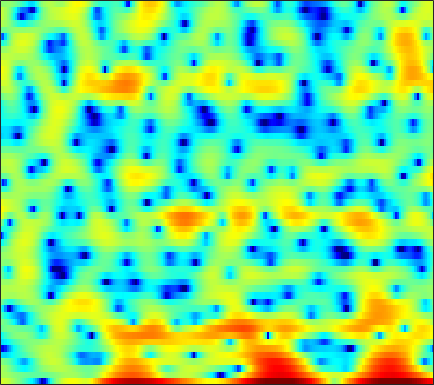

The data file committed next to this chart (first rows):
3.7028, 3.5239, 3.246, 2.8756, 2.4807, 1.8723, 1.2294, 0.66727, -0.14066, -0.98316, -1.8543, -2.5586, -3.5772, -4.6142, -5.5357, -6.9598, -8.8518, -10.8, -14.45, -20.063, -17.611, -12.5, -7.8263, -4.4629
1.814, 1.675, 1.45, 1.178, 0.9528, 0.6367, 0.3068, 0.05742, -0.264, -0.5567, -0.8269, -0.9957, -1.187, -1.34, -1.422, -1.497, -1.524, -1.523, -1.47, -1.365, -1.207, -1.045, -0.782, -0.4727
1.911, 1.503, 0.8741, 0.1451, -0.4708, -1.379, -2.374, -3.159, -4.203, -5.102, -5.648, -5.724, -5.35, -4.583, -3.877, -2.898, -1.949, -1.298, -0.5082, 0.1706, 0.7509, 1.125, 1.537, 1.866
0.4213, -0.0345, -0.691, -1.413, -2.02, -2.941, -4.039, -5.012, -6.511, -8.12, -9.359, -9.47, -8.238, -6.265, -4.754, -2.946, -1.443, -0.4782, 0.6017, 1.463, 2.135, 2.522, 2.903, 3.12
-6.95, -7.32, -7.273, -6.784, -6.279, -5.557, -4.889, -4.434, -3.887, -3.356, -2.822, -2.4, -1.791, -1.145, -0.6294, 0.05196, 0.7085, 1.172, 1.734, 2.2, 2.565, 2.769, 2.929, 2.961
-16.46, -17.55, -14.95, -11.54, -9.499, -7.34, -5.679, -4.655, -3.528, -2.592, -1.798, -1.273, -0.6514, -0.1076, 0.2646, 0.7251, 1.134, 1.413, 1.749, 2.038, 2.27, 2.412, 2.532, 2.573
-6.89, -6.651, -6.104, -5.335, -4.695, -3.822, -2.991, -2.417, -1.745, -1.182, -0.7335, -0.4701, -0.1986, -0.01496, 0.07376, 0.1772, 0.2594, 0.3304, 0.468, 0.6822, 0.9502, 1.189, 1.523, 1.828
-5.605, -4.303, -2.99, -1.979, -1.375, -0.7471, -0.2532, 0.03022, 0.2993, 0.4577, 0.478, 0.3976, 0.1763, -0.2529, -0.7193, -1.562, -2.676, -3.594, -4.632, -4.792, -3.715, -2.451, -0.7425, 0.7215
-1.435, -0.9917, -0.5432, -0.2934, -0.2302, -0.2884, -0.4715, -0.6637, -0.9251, -1.16, -1.317, -1.418, -1.545, -1.767, -2.104, -2.866, -4.096, -5.413, -7.514, -8.35, -6.131, -3.779, -1.093, 0.9356
0.03234, -0.4554, -1.178, -2.025, -2.758, -3.95, -5.47, -6.907, -9.296, -11.81, -12.41, -10.88, -8.213, -6.002, -4.703, -3.417, -2.471, -1.895, -1.204, -0.4766, 0.3195, 0.9751, 1.85, 2.663
-1.879, -2.955, -4.396, -5.741, -6.617, -7.64, -8.641, -9.46, -10.67, -11.67, -11.54, -10.39, -8.177, -6.046, -4.646, -3.083, -1.827, -1.043, -0.1662, 0.6094, 1.283, 1.746, 2.302, 2.811
-3.861, -6.221, -10.53, -17.26, -20.01, -14.2, -10.31, -8.453, -6.746, -5.511, -4.463, -3.741, -2.828, -1.963, -1.374, -0.6905, -0.1211, 0.2152, 0.5819, 0.8687, 1.111, 1.291, 1.561, 1.891
-0.1216, -1.243, -2.728, -3.839, -4.146, -3.793, -2.916, -2.161, -1.206, -0.3849, 0.2773, 0.6829, 1.083, 1.331, 1.409, 1.367, 1.149, 0.8645, 0.333, -0.3917, -1.218, -1.822, -2.388, -2.439
2.221, 1.967, 1.672, 1.464, 1.389, 1.407, 1.539, 1.682, 1.891, 2.083, 2.212, 2.242, 2.167, 1.945, 1.656, 1.086, 0.2626, -0.5588, -1.984, -3.921, -6.624, -9.547, -16.34, -30.65
1.985, 1.99, 1.987, 2.014, 2.055, 2.142, 2.266, 2.362, 2.477, 2.546, 2.525, 2.434, 2.201, 1.805, 1.394, 0.6772, -0.257, -1.108, -2.424, -3.932, -5.586, -6.814, -8.191, -8.924
1.186, 1.062, 0.9392, 0.9482, 1.078, 1.403, 1.83, 2.178, 2.61, 2.932, 3.113, 3.135, 3, 2.658, 2.265, 1.562, 0.6588, -0.1395, -1.361, -2.714, -4.148, -5.234, -6.634, -7.927
-0.4199, -1.623, -3.357, -4.36, -3.914, -2.095, -0.05726, 1.253, 2.625, 3.597, 4.205, 4.447, 4.493, 4.255, 3.893, 3.168, 2.181, 1.272, -0.1808, -1.898, -3.875, -5.515, -7.906, -10.42
-0.7981, -2.529, -5.591, -8.233, -7.213, -3.636, -0.6176, 1.085, 2.744, 3.874, 4.562, 4.832, 4.894, 4.641, 4.252, 3.47, 2.375, 1.355, -0.3143, -2.36, -4.889, -7.175, -10.97, -16.21
0.7622, 0.4575, 0.1651, 0.1432, 0.3532, 0.9042, 1.64, 2.21, 2.891, 3.405, 3.711, 3.782, 3.663, 3.286, 2.835, 2.008, 0.9232, -0.06512, -1.599, -3.402, -5.444, -7.131, -9.543, -11.92
0.8161, 0.9149, 1.108, 1.381, 1.633, 2.017, 2.417, 2.697, 3.016, 3.221, 3.279, 3.205, 2.94, 2.46, 1.959, 1.099, 0.029, -0.9125, -2.306, -3.823, -5.403, -6.563, -7.973, -9.114
-0.5239, -0.2459, 0.2583, 0.8619, 1.343, 1.975, 2.549, 2.918, 3.303, 3.533, 3.592, 3.515, 3.235, 2.741, 2.217, 1.309, 0.153, -0.895, -2.524, -4.424, -6.529, -8.143, -10.06, -11.17
-5.482, -4.664, -3.034, -1.341, -0.2121, 1.083, 2.135, 2.78, 3.434, 3.884, 4.12, 4.156, 3.995, 3.608, 3.149, 2.301, 1.151, 0.07289, -1.732, -4.054, -7.116, -10.27, -16.9, -27.23
-15.97, -10.99, -6.583, -3.767, -2.212, -0.5562, 0.7638, 1.587, 2.497, 3.19, 3.653, 3.849, 3.912, 3.733, 3.458, 2.881, 2.067, 1.312, 0.09928, -1.323, -2.91, -4.106, -5.496, -6.309
-3.634, -4.097, -4.355, -4.2, -3.743, -2.74, -1.418, -0.3861, 0.8727, 1.869, 2.583, 2.938, 3.205, 3.244, 3.149, 2.878, 2.464, 2.058, 1.42, 0.6774, -0.1334, -0.7509, -1.555, -2.294
0.4932, -1.422, -4.905, -10.62, -15.4, -9.16, -4.105, -1.73, 0.3794, 1.705, 2.466, 2.766, 2.892, 2.858, 2.763, 2.637, 2.515, 2.42, 2.233, 1.938, 1.5, 1.024, 0.2134, -0.8147
4.765, 3.406, 1.46, -0.2792, -0.9511, -0.6847, 0.3868, 1.188, 1.953, 2.223, 2.016, 1.533, 0.4952, -0.7865, -1.586, -1.89, -1.197, -0.407, 0.5495, 1.135, 1.274, 1.072, 0.3803, -0.8531
5.69, 5.06, 4.271, 3.591, 3.188, 2.795, 2.505, 2.291, 1.865, 1.159, 0.005722, -1.277, -3.808, -8.067, -13.65, -17.16, -8.876, -5.645, -3.047, -1.605, -0.9514, -0.8308, -1.136, -1.909
4.359, 4, 3.559, 3.184, 2.933, 2.632, 2.306, 2.026, 1.566, 0.964, 0.1651, -0.558, -1.636, -2.697, -3.294, -3.585, -3.224, -2.729, -2.056, -1.536, -1.265, -1.256, -1.494, -1.99
1.826, 1.535, 1.315, 1.288, 1.359, 1.496, 1.615, 1.653, 1.611, 1.452, 1.199, 0.9524, 0.6077, 0.2809, 0.08496, -0.07109, -0.1163, -0.0945, -0.04468, -0.0337, -0.1039, -0.2627, -0.6086, -1.147
-3.198, -3.964, -3.825, -2.635, -1.559, -0.2702, 0.7147, 1.237, 1.671, 1.855, 1.864, 1.79, 1.632, 1.472, 1.373, 1.291, 1.244, 1.25, 1.284, 1.294, 1.227, 1.114, 0.8363, 0.3669
-9.357, -15.39, -12.62, -6.121, -3.306, -0.9059, 0.544, 1.198, 1.635, 1.69, 1.443, 1.142, 0.6707, 0.2614, 0.07086, 0.01358, 0.1917, 0.4129, 0.7614, 1.119, 1.421, 1.6, 1.718, 1.683
-1.414, -1.473, -1.124, -0.359, 0.2988, 1.055, 1.507, 1.581, 1.303, 0.5607, -0.6809, -1.952, -4.013, -6.107, -6.995, -6.594, -5.173, -4.102, -2.896, -1.89, -0.9744, -0.3338, 0.4842, 1.211
1.442, 1.718, 2.023, 2.247, 2.356, 2.363, 2.149, 1.806, 1.007, -0.2607, -2.131, -4.096, -7.783, -13.35, -17.07, -13.67, -10.36, -9.055, -8.3, -7.931, -7.004, -5.707, -3.542, -1.484
2.144, 2.361, 2.555, 2.633, 2.609, 2.452, 2.129, 1.762, 1.083, 0.1797, -0.9687, -1.977, -3.404, -4.793, -5.677, -6.599, -7.52, -8.572, -11.07, -16.56, -22.02, -13.36, -7.144, -3.45
1.228, 1.349, 1.444, 1.465, 1.42, 1.287, 1.071, 0.8531, 0.5116, 0.1032, -0.3552, -0.7238, -1.237, -1.766, -2.166, -2.726, -3.308, -3.773, -4.369, -4.698, -4.398, -3.722, -2.398, -0.9864
-1.255, -1.123, -1.023, -1.033, -1.102, -1.253, -1.419, -1.513, -1.565, -1.52, -1.378, -1.227, -1.021, -0.8112, -0.671, -0.5143, -0.3879, -0.2898, -0.1299, 0.09759, 0.4208, 0.7234, 1.167, 1.594
-4.953, -4.538, -4.293, -4.417, -4.724, -5.356, -6.065, -6.44, -6.441, -5.726, -4.568, -3.62, -2.409, -1.347, -0.6559, 0.1436, 0.8128, 1.248, 1.761, 2.204, 2.575, 2.814, 3.052, 3.175
-7.835, -7.098, -6.779, -7.152, -7.938, -9.836, -13.27, -17.89, -23.59, -14.42, -9.378, -6.876, -4.427, -2.605, -1.508, -0.2952, 0.7098, 1.35, 2.083, 2.694, 3.187, 3.471, 3.731, 3.836
-7.188, -6.841, -6.715, -7.002, -7.501, -8.526, -9.827, -10.66, -10.85, -9.64, -7.807, -6.425, -4.775, -3.352, -2.41, -1.291, -0.2873, 0.4139, 1.273, 2.039, 2.704, 3.115, 3.536, 3.792
-5.582, -5.387, -5.213, -5.191, -5.268, -5.452, -5.685, -5.827, -5.877, -5.747, -5.477, -5.212, -4.793, -4.316, -3.885, -3.177, -2.301, -1.543, -0.4616, 0.6179, 1.611, 2.269, 2.999, 3.531
-4.955, -4.46, -3.92, -3.554, -3.406, -3.372, -3.482, -3.66, -3.998, -4.479, -5.075, -5.615, -6.453, -7.377, -7.944, -8.059, -7.004, -5.649, -3.552, -1.541, 0.1851, 1.28, 2.465, 3.359
-5.388, -4.279, -3.209, -2.527, -2.244, -2.146, -2.334, -2.647, -3.317, -4.259, -5.514, -6.696, -8.777, -11.83, -15.61, -30.71, -17.62, -11.49, -6.635, -3.326, -0.8791, 0.564, 2.063, 3.172
-4.478, -3.261, -2.1, -1.418, -1.174, -1.174, -1.552, -2.065, -3.049, -4.322, -5.891, -7.164, -8.859, -10.18, -10.69, -10.47, -8.958, -7.286, -4.795, -2.468, -0.4968, 0.7297, 2.029, 2.979
-1.348, -0.5231, 0.2364, 0.6216, 0.6608, 0.3853, -0.2629, -1.014, -2.363, -4.219, -6.658, -9.063, -13, -15.46, -13.59, -9.721, -6.581, -4.596, -2.379, -0.5706, 0.8884, 1.717, 2.527, 3.002
1.728, 2.212, 2.54, 2.533, 2.306, 1.719, 0.8538, 0.03497, -1.283, -2.897, -4.863, -6.623, -9.113, -10.18, -8.918, -6.081, -3.397, -1.757, -0.0126, 1.269, 2.137, 2.526, 2.701, 2.475
3.419, 3.51, 3.346, 2.826, 2.22, 1.151, -0.1391, -1.143, -2.358, -3.192, -3.591, -3.615, -3.348, -2.794, -2.172, -1.154, -0.1034, 0.645, 1.458, 2.006, 2.203, 2.142, 1.71, 0.8639
4.642, 4.431, 3.845, 2.847, 1.775, -0.1732, -2.929, -5.703, -10.09, -10.67, -7.105, -4.83, -2.622, -1.032, -0.1224, 0.8383, 1.546, 1.923, 2.202, 2.224, 1.971, 1.573, 0.7613, -0.4023
4.98, 4.706, 4.082, 3.131, 2.152, 0.4312, -1.831, -3.841, -6.33, -6.662, -4.72, -3.071, -1.255, 0.07448, 0.7989, 1.446, 1.814, 1.895, 1.792, 1.44, 0.8716, 0.2699, -0.7471, -2.047
4.018, 3.857, 3.505, 3.007, 2.541, 1.825, 1.061, 0.5385, 0.02085, -0.1689, -0.03346, 0.2044, 0.5699, 0.8604, 0.9948, 0.9995, 0.8026, 0.5156, -0.02329, -0.7457, -1.617, -2.355, -3.419, -4.554
2.746, 2.716, 2.665, 2.595, 2.53, 2.432, 2.318, 2.223, 2.121, 2.042, 1.97, 1.906, 1.757, 1.501, 1.207, 0.6673, -0.1032, -0.8125, -1.959, -3.281, -4.708, -5.713, -6.9, -7.774
0.8902, 0.921, 1.164, 1.576, 1.936, 2.4, 2.804, 3.04, 3.256, 3.349, 3.315, 3.198, 2.911, 2.447, 1.951, 1.069, -0.1169, -1.253, -3.172, -5.636, -8.722, -11.37, -14.14, -14.11
-4.213, -4.374, -3.031, -1.065, 0.2723, 1.691, 2.733, 3.312, 3.837, 4.131, 4.225, 4.169, 3.934, 3.495, 3.022, 2.142, 0.9556, -0.1993, -2.173, -4.801, -8.364, -11.75, -15.98, -15.02
-11.23, -12.84, -6.918, -2.873, -0.894, 0.9103, 2.088, 2.686, 3.216, 3.528, 3.676, 3.697, 3.602, 3.364, 3.094, 2.581, 1.873, 1.209, 0.1341, -1.137, -2.503, -3.509, -4.644, -5.465
-0.5017, -0.822, -0.7413, -0.3103, 0.04732, 0.4495, 0.6659, 0.7245, 0.7336, 0.7156, 0.7312, 0.7793, 0.8747, 0.9824, 1.037, 1.083, 1.044, 0.9548, 0.7594, 0.4744, 0.1333, -0.157, -0.5355, -0.9155
2.384, 1.88, 1.234, 0.5698, 0.00379, -0.9036, -1.989, -2.875, -4.024, -4.844, -5.06, -4.84, -4.23, -3.49, -2.931, -2.195, -1.468, -0.9534, -0.3313, 0.1998, 0.6105, 0.8621, 1.105, 1.268
3.19, 2.544, 1.574, 0.4084, -0.6504, -2.458, -4.917, -7.405, -12.19, -19.01, -17.11, -13.63, -10.96, -9.491, -8.575, -7.21, -5.488, -4.123, -2.416, -0.9726, 0.1748, 0.8631, 1.567, 2.091
3.002, 2.407, 1.572, 0.6012, -0.2762, -1.738, -3.699, -5.55, -8.344, -10.82, -11.79, -11.89, -12.61, -15.27, -19.57, -18.27, -10.75, -7.099, -3.77, -1.495, 0.09929, 0.9526, 1.772, 2.306
0.8538, 0.6087, 0.6346, 0.7486, 0.7276, 0.4631, -0.05772, -0.6209, -1.534, -2.501, -3.481, -4.264, -5.454, -6.722, -7.351, -6.789, -4.806, -3.107, -1.161, 0.3113, 1.317, 1.789, 2.109, 2.114
